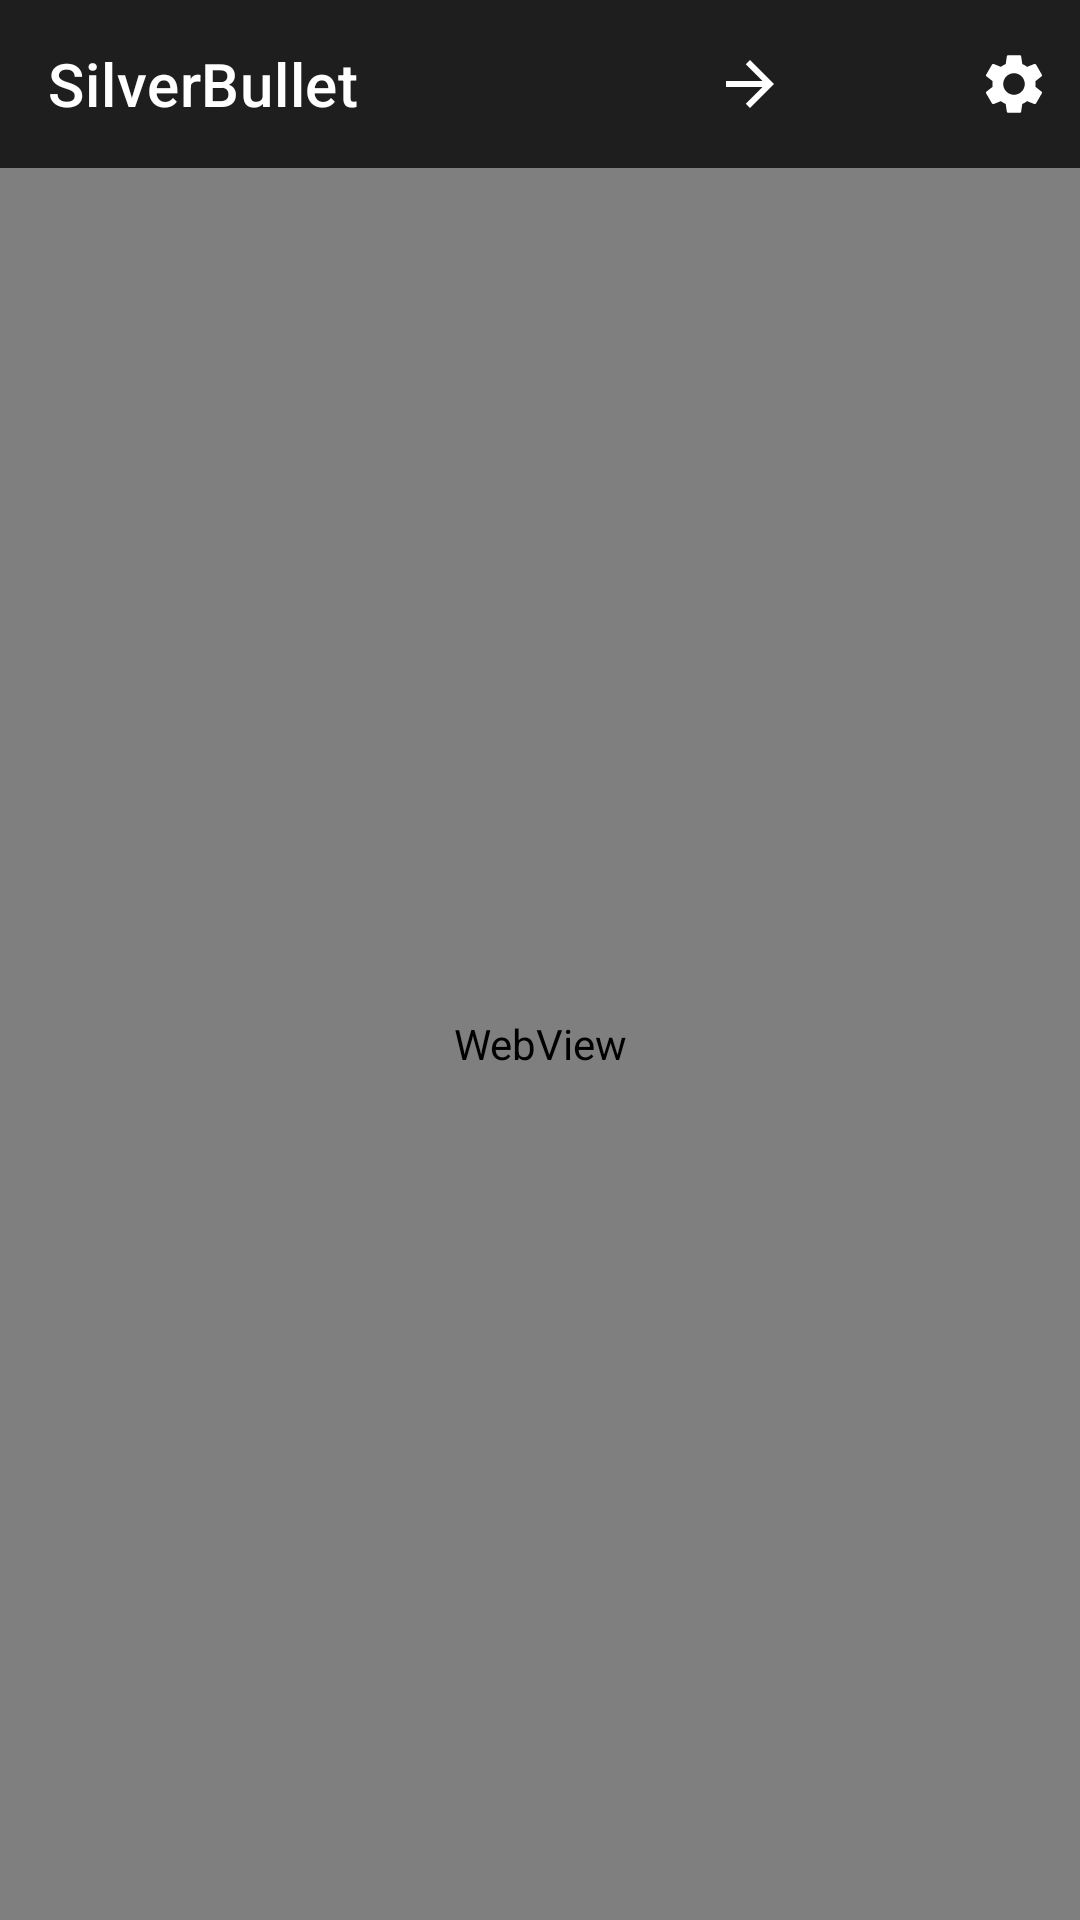

Android layout source for this screen:
<!-- AndroidManifest.xml: application theme Theme.SilverBullet -->
<!-- res/layout/activity_main.xml -->
<?xml version="1.0" encoding="utf-8"?>
<LinearLayout xmlns:android="http://schemas.android.com/apk/res/android"
    xmlns:app="http://schemas.android.com/apk/res-auto"
    android:layout_width="match_parent"
    android:layout_height="match_parent"
    android:orientation="vertical"
    android:background="@color/background_dark">

    <com.google.android.material.appbar.MaterialToolbar
        android:id="@+id/toolbar"
        android:layout_width="match_parent"
        android:layout_height="?attr/actionBarSize"
        android:background="@color/surface_dark"
        app:title="SilverBullet"
        app:titleTextColor="@color/text_light"
        app:subtitleTextColor="@color/text_hint"
        app:contentInsetStart="16dp">

        <LinearLayout
            android:layout_width="wrap_content"
            android:layout_height="match_parent"
            android:layout_gravity="end"
            android:orientation="horizontal">

            <ImageButton
                android:id="@+id/btnBack"
                android:layout_width="44dp"
                android:layout_height="match_parent"
                android:src="@drawable/ic_back"
                android:background="?attr/selectableItemBackgroundBorderless"
                android:contentDescription="Back"
                android:scaleType="centerInside" />

            <ImageButton
                android:id="@+id/btnForward"
                android:layout_width="44dp"
                android:layout_height="match_parent"
                android:src="@drawable/ic_forward"
                android:background="?attr/selectableItemBackgroundBorderless"
                android:contentDescription="Forward"
                android:scaleType="centerInside" />

            <ImageButton
                android:id="@+id/btnReload"
                android:layout_width="44dp"
                android:layout_height="match_parent"
                android:src="@drawable/ic_reload"
                android:background="?attr/selectableItemBackgroundBorderless"
                android:contentDescription="Reload"
                android:scaleType="centerInside" />

            <ImageButton
                android:id="@+id/btnSettings"
                android:layout_width="44dp"
                android:layout_height="match_parent"
                android:src="@drawable/ic_settings"
                android:background="?attr/selectableItemBackgroundBorderless"
                android:contentDescription="Settings"
                android:scaleType="centerInside" />
        </LinearLayout>
    </com.google.android.material.appbar.MaterialToolbar>

    <ProgressBar
        android:id="@+id/progressBar"
        style="?android:attr/progressBarStyleHorizontal"
        android:layout_width="match_parent"
        android:layout_height="3dp"
        android:max="100"
        android:progressTint="@color/primary_blue"
        android:visibility="gone" />

    <FrameLayout
        android:layout_width="match_parent"
        android:layout_height="0dp"
        android:layout_weight="1">

        <WebView
            android:id="@+id/webView"
            android:layout_width="match_parent"
            android:layout_height="match_parent" />

        <LinearLayout
            android:id="@+id/setupPanel"
            android:layout_width="match_parent"
            android:layout_height="match_parent"
            android:orientation="vertical"
            android:gravity="center"
            android:padding="24dp"
            android:background="@color/background_dark"
            android:visibility="gone">

            <TextView
                android:layout_width="wrap_content"
                android:layout_height="wrap_content"
                android:text="Connect your SilverBullet server"
                android:textColor="@color/text_light"
                android:textSize="22sp"
                android:textStyle="bold"
                android:gravity="center" />

            <TextView
                android:layout_width="wrap_content"
                android:layout_height="wrap_content"
                android:text="Works best with the SilverBullet 2.x server (this app targets the 2.10.0 API: /.ping, /.fs, /.client)."
                android:textColor="@color/text_hint"
                android:textSize="13sp"
                android:gravity="center"
                android:layout_marginTop="8dp"
                android:layout_marginBottom="24dp" />

            <EditText
                android:id="@+id/etServerUrl"
                android:layout_width="match_parent"
                android:layout_height="52dp"
                android:background="@drawable/edit_bg"
                android:hint="Server URL — e.g. https://notes.example.com"
                android:textColor="@color/text_light"
                android:textColorHint="@color/text_hint"
                android:inputType="textUri"
                android:paddingHorizontal="14dp"
                android:singleLine="true" />

            <EditText
                android:id="@+id/etToken"
                android:layout_width="match_parent"
                android:layout_height="52dp"
                android:background="@drawable/edit_bg"
                android:hint="Bearer token (optional — leave blank for login)"
                android:textColor="@color/text_light"
                android:textColorHint="@color/text_hint"
                android:inputType="textPassword"
                android:paddingHorizontal="14dp"
                android:singleLine="true"
                android:layout_marginTop="12dp" />

            <Button
                android:id="@+id/btnConnect"
                android:layout_width="match_parent"
                android:layout_height="52dp"
                android:text="CONNECT"
                android:textAllCaps="false"
                android:textSize="16sp"
                android:textStyle="bold"
                android:backgroundTint="@color/primary_blue"
                android:textColor="@android:color/white"
                android:layout_marginTop="20dp" />

            <TextView
                android:id="@+id/tvSetupStatus"
                android:layout_width="wrap_content"
                android:layout_height="wrap_content"
                android:textColor="@color/text_hint"
                android:textSize="13sp"
                android:layout_marginTop="12dp" />
        </LinearLayout>

        <LinearLayout
            android:id="@+id/errorPanel"
            android:layout_width="match_parent"
            android:layout_height="match_parent"
            android:orientation="vertical"
            android:gravity="center"
            android:padding="32dp"
            android:background="@color/background_dark"
            android:visibility="gone">

            <TextView
                android:layout_width="wrap_content"
                android:layout_height="wrap_content"
                android:text="Connection problem"
                android:textColor="@color/text_light"
                android:textSize="20sp"
                android:textStyle="bold" />

            <TextView
                android:id="@+id/tvErrorText"
                android:layout_width="wrap_content"
                android:layout_height="wrap_content"
                android:textColor="@color/text_hint"
                android:textSize="14sp"
                android:gravity="center"
                android:layout_marginTop="12dp" />

            <Button
                android:id="@+id/btnRetry"
                android:layout_width="wrap_content"
                android:layout_height="48dp"
                android:text="RETRY"
                android:textAllCaps="false"
                android:backgroundTint="@color/primary_blue"
                android:textColor="@android:color/white"
                android:layout_marginTop="20dp" />
        </LinearLayout>

        <ProgressBar
            android:id="@+id/loadingOverlay"
            android:layout_width="wrap_content"
            android:layout_height="wrap_content"
            android:layout_gravity="center"
            android:visibility="gone" />
    </FrameLayout>
</LinearLayout>
<!-- resources referenced by this layout -->
<resources>
  <color name="background_dark">#121212</color>
  <color name="primary_blue">#2196F3</color>
  <color name="surface_dark">#1E1E1E</color>
  <color name="text_hint">#999999</color>
  <color name="text_light">#FFFFFF</color>
  <!-- drawable edit_bg (drawable) -->
  <?xml version="1.0" encoding="utf-8"?>
  <shape xmlns:android="http://schemas.android.com/apk/res/android"
      android:shape="rectangle">
      <solid android:color="#2A2A2A" />
      <corners android:radius="10dp" />
      <stroke android:width="1dp" android:color="#444444" />
  </shape>
  <!-- drawable ic_forward (drawable) -->
  <?xml version="1.0" encoding="utf-8"?>
  <vector xmlns:android="http://schemas.android.com/apk/res/android"
      android:width="24dp"
      android:height="24dp"
      android:viewportWidth="24"
      android:viewportHeight="24"
      android:tint="#FFFFFF">
      <path
          android:fillColor="#FFFFFF"
          android:pathData="M12,4l-1.41,1.41L16.17,11H4v2h12.17l-5.58,5.59L12,20l8,-8 -8,-8z"/>
  </vector>
  <!-- drawable ic_settings (drawable) -->
  <?xml version="1.0" encoding="utf-8"?>
  <vector xmlns:android="http://schemas.android.com/apk/res/android"
      android:width="24dp"
      android:height="24dp"
      android:viewportWidth="24"
      android:viewportHeight="24"
      android:tint="#FFFFFF">
      <path
          android:fillColor="#FFFFFF"
          android:pathData="M19.14,12.94c0.04,-0.3 0.06,-0.61 0.06,-0.94 0,-0.32 -0.02,-0.64 -0.07,-0.94l2.03,-1.58c0.18,-0.14 0.23,-0.41 0.12,-0.61l-1.92,-3.32c-0.12,-0.22 -0.37,-0.29 -0.59,-0.22l-2.39,0.96c-0.5,-0.38 -1.03,-0.7 -1.62,-0.94L14.4,2.81c-0.04,-0.24 -0.24,-0.41 -0.48,-0.41h-3.84c-0.24,0 -0.43,0.17 -0.47,0.41L9.25,5.35C8.66,5.59 8.12,5.92 7.63,6.29L5.24,5.33c-0.22,-0.08 -0.47,0 -0.59,0.22L2.74,8.87C2.62,9.08 2.66,9.34 2.86,9.48l2.03,1.58C4.84,11.36 4.8,11.69 4.8,12s0.02,0.64 0.07,0.94l-2.03,1.58c-0.18,0.14 -0.23,0.41 -0.12,0.61l1.92,3.32c0.12,0.22 0.37,0.29 0.59,0.22l2.39,-0.96c0.5,0.38 1.03,0.7 1.62,0.94l0.36,2.54c0.05,0.24 0.24,0.41 0.48,0.41h3.84c0.24,0 0.44,-0.17 0.47,-0.41l0.36,-2.54c0.59,-0.24 1.13,-0.56 1.62,-0.94l2.39,0.96c0.22,0.08 0.47,0 0.59,-0.22l1.92,-3.32c0.12,-0.22 0.07,-0.47 -0.12,-0.61L19.14,12.94zM12,15.6c-1.98,0 -3.6,-1.62 -3.6,-3.6s1.62,-3.6 3.6,-3.6 3.6,1.62 3.6,3.6 -1.62,3.6 -3.6,3.6z"/>
  </vector>
  <style name="Theme.SilverBullet" parent="Theme.MaterialComponents.DayNight.NoActionBar">
          <item name="colorPrimary">@color/primary_blue</item>
          <item name="colorPrimaryVariant">@color/primary_blue</item>
          <item name="colorOnPrimary">@android:color/white</item>
          <item name="android:statusBarColor">@color/background_dark</item>
          <item name="android:navigationBarColor">@color/background_dark</item>
          <item name="android:windowBackground">@color/background_dark</item>
      </style>
</resources>
